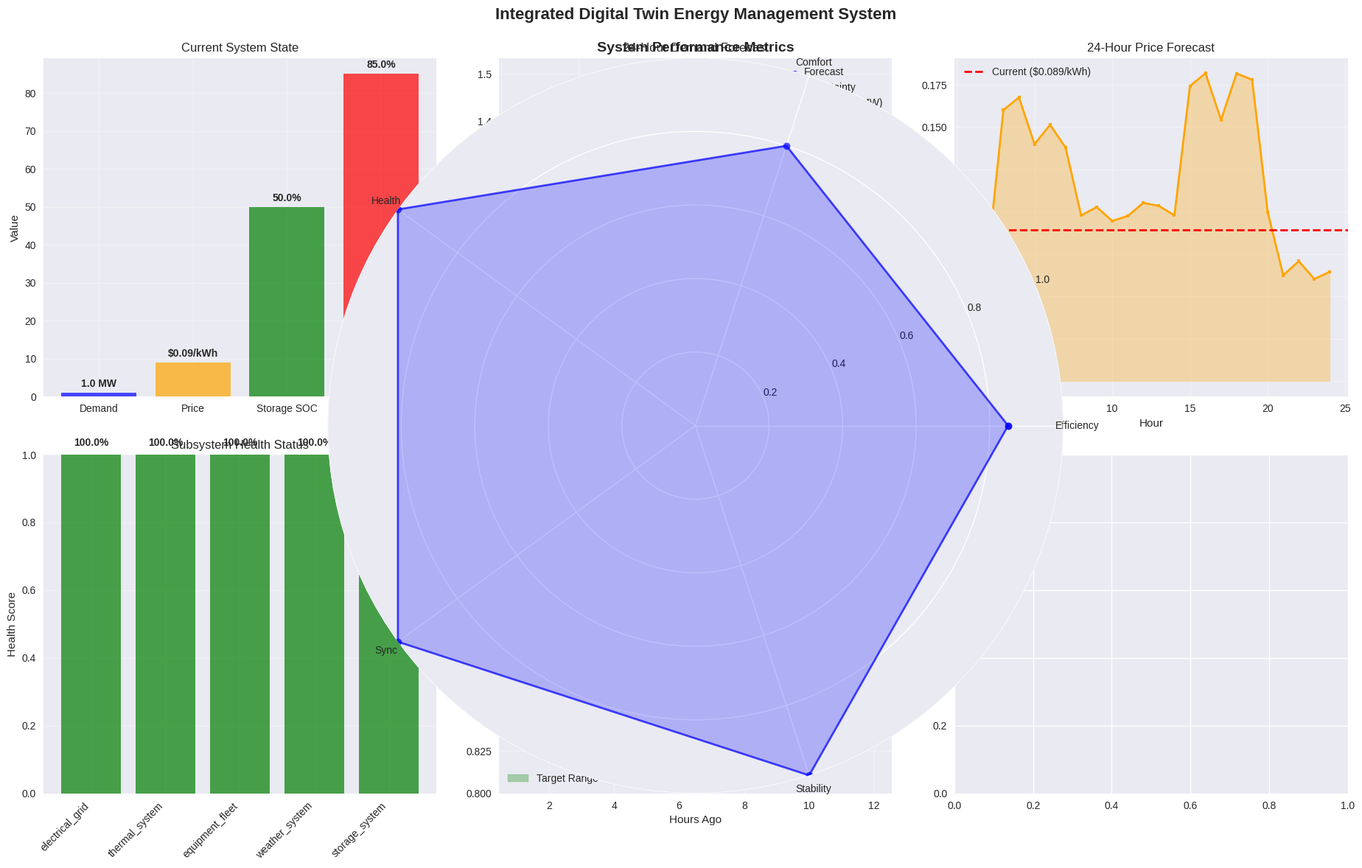

Write the Python code that produced this figure.
# Import required libraries for Digital Twin implementation
import numpy as np
import matplotlib.pyplot as plt
import pandas as pd
import random
import time
from copy import deepcopy
from collections import deque, defaultdict
import seaborn as sns
from dataclasses import dataclass, field
from typing import List, Tuple, Dict, Any, Optional
from datetime import datetime, timedelta
import warnings
warnings.filterwarnings('ignore')

# Set random seed for reproducibility
np.random.seed(42)
random.seed(42)

# Set style for better visualizations
plt.style.use('seaborn-v0_8')
sns.set_palette("husl")

# Define the Digital Twin architecture and core data structures
@dataclass
class DigitalTwinState:
    """Central state management for digital twin system"""
    
    timestamp: datetime
    physical_sync_accuracy: float = 1.0
    virtual_sync_accuracy: float = 1.0
    system_health_score: float = 1.0
    
    # Energy metrics
    current_demand: float = 0.0  # MW
    current_supply: float = 0.0  # MW
    current_price: float = 0.15  # $/kWh
    storage_soc: float = 0.5  # State of charge (0-1)
    
    # System metrics
    equipment_efficiency: float = 0.85
    thermal_comfort_score: float = 0.9
    grid_stability_score: float = 0.95
    
    # Predictive metrics
    demand_forecast_1h: float = 0.0
    demand_forecast_4h: float = 0.0
    demand_forecast_24h: float = 0.0
    price_forecast_1h: float = 0.0
    price_forecast_4h: float = 0.0
    price_forecast_24h: float = 0.0

@dataclass
class SubsystemModel:
    """Base class for all subsystem models in the digital twin"""
    
    name: str
    model_type: str
    update_frequency: int  # seconds
    last_update: datetime = field(default_factory=datetime.now)
    health_status: str = "healthy"
    accuracy_score: float = 1.0
    
    def update_state(self, physical_data: Dict[str, Any], virtual_state: DigitalTwinState) -> Dict[str, Any]:
        """Update subsystem state based on physical data and virtual state"""
        raise NotImplementedError
    
    def predict_behavior(self, horizon_hours: int, scenario_data: Dict[str, Any]) -> Dict[str, Any]:
        """Predict subsystem behavior over specified horizon"""
        raise NotImplementedError

@dataclass
class ElectricalGridModel(SubsystemModel):
    """Electrical grid subsystem model"""
    
    def __init__(self):
        super().__init__("Electrical Grid", "Power System", 30)
        
        # Grid parameters
        self.base_voltage = 13.8  # kV
        self.grid_frequency = 50.0  # Hz
        self.max_capacity = 50.0  # MW
        self.grid_stability_margin = 0.15  # 15% margin
        
        # Dynamic pricing parameters
        self.base_price_profile = self._generate_base_price_profile()
        self.price_volatility = 0.2
        
        # Grid state
        self.current_load = 0.0
        self.voltage_regulation_active = True
        self.frequency_deviation = 0.0
    
    def _generate_base_price_profile(self) -> Dict[int, float]:
        """Generate base electricity price profile for 24 hours"""
        prices = {}
        for hour in range(1, 25):
            if 6 <= hour <= 10:  # Morning peak
                prices[hour] = 0.18 + random.uniform(-0.02, 0.02)
            elif 18 <= hour <= 22:  # Evening peak
                prices[hour] = 0.20 + random.uniform(-0.02, 0.02)
            elif 0 <= hour <= 5 or hour == 24:  # Night
                prices[hour] = 0.08 + random.uniform(-0.01, 0.01)
            else:  # Off-peak
                prices[hour] = 0.12 + random.uniform(-0.01, 0.01)
        return prices
    
    def update_state(self, physical_data: Dict[str, Any], virtual_state: DigitalTwinState) -> Dict[str, Any]:
        """Update electrical grid state"""
        # Get current hour
        current_hour = virtual_state.timestamp.hour
        if current_hour == 0:
            current_hour = 24
        
        # Update current load from physical data
        self.current_load = physical_data.get('total_demand', virtual_state.current_demand)
        
        # Calculate grid stability
        load_ratio = self.current_load / self.max_capacity
        if load_ratio > (1.0 - self.grid_stability_margin):
            self.frequency_deviation = (load_ratio - (1.0 - self.grid_stability_margin)) * 2.0
            self.health_status = "stressed"
        else:
            self.frequency_deviation = 0.0
            self.health_status = "healthy"
        
        # Update price with volatility
        base_price = self.base_price_profile[current_hour]
        volatility_factor = 1.0 + random.uniform(-self.price_volatility, self.price_volatility)
        current_price = base_price * volatility_factor
        
        # Apply demand-based pricing
        if load_ratio > 0.8:
            current_price *= 1.2  # 20% premium during high demand
        
        return {
            'current_price': current_price,
            'grid_load': self.current_load,
            'load_ratio': load_ratio,
            'frequency_deviation': self.frequency_deviation,
            'health_status': self.health_status,
            'voltage_regulation_active': self.voltage_regulation_active
        }
    
    def predict_behavior(self, horizon_hours: int, scenario_data: Dict[str, Any]) -> Dict[str, Any]:
        """Predict electrical grid behavior"""
        predictions = {
            'price_forecast': [],
            'load_forecast': [],
            'stability_forecast': []
        }
        
        current_time = scenario_data.get('current_time', datetime.now())
        base_demand = scenario_data.get('base_demand', self.current_load)
        
        for hour_offset in range(1, horizon_hours + 1):
            future_time = current_time + timedelta(hours=hour_offset)
            future_hour = future_time.hour
            if future_hour == 0:
                future_hour = 24
            
            # Predict price
            base_price = self.base_price_profile[future_hour]
            demand_factor = 1.0 + (base_demand / self.max_capacity - 0.5) * 0.3
            predicted_price = base_price * demand_factor
            predictions['price_forecast'].append(predicted_price)
            
            # Predict load (with daily pattern)
            if 6 <= future_hour <= 10 or 18 <= future_hour <= 22:
                load_multiplier = 1.2
            elif 0 <= future_hour <= 5 or future_hour == 24:
                load_multiplier = 0.7
            else:
                load_multiplier = 1.0
            
            predicted_load = base_demand * load_multiplier * random.uniform(0.9, 1.1)
            predictions['load_forecast'].append(predicted_load)
            
            # Predict stability
            load_ratio = predicted_load / self.max_capacity
            stability_score = max(0.0, 1.0 - max(0, load_ratio - 0.85) * 5.0)
            predictions['stability_forecast'].append(stability_score)
        
        return predictions

# Create electrical grid model
electrical_grid = ElectricalGridModel()
print(f"Electrical Grid Model created")
print(f"Grid capacity: {electrical_grid.max_capacity} MW")
print(f"Base voltage: {electrical_grid.base_voltage} kV")
print(f"Update frequency: {electrical_grid.update_frequency} seconds")

# Define Thermal System and Equipment Fleet models
@dataclass
class ThermalSystemModel(SubsystemModel):
    """Thermal system (HVAC, refrigeration) model"""
    
    def __init__(self):
        super().__init__("Thermal System", "HVAC & Refrigeration", 60)
        
        # Thermal parameters
        self.ambient_temperature = 22.0  # Celsius
        self.target_temperature = 20.0  # Celsius
        self.temperature_tolerance = 1.0  # +/- 1°C
        
        # HVAC systems
        self.hvac_units = {
            'hvac_1': {'capacity': 500, 'current_load': 0.0, 'efficiency': 0.85, 'status': 'auto'},
            'hvac_2': {'capacity': 500, 'current_load': 0.0, 'efficiency': 0.87, 'status': 'auto'},
            'hvac_3': {'capacity': 300, 'current_load': 0.0, 'efficiency': 0.83, 'status': 'auto'}
        }
        
        # Refrigeration systems
        self.refrigeration_units = {
            'cold_storage_1': {'capacity': 200, 'current_load': 0.0, 'efficiency': 0.75, 'setpoint': -18.0},
            'cold_storage_2': {'capacity': 150, 'current_load': 0.0, 'efficiency': 0.78, 'setpoint': -15.0},
            'freezer_1': {'capacity': 100, 'current_load': 0.0, 'efficiency': 0.72, 'setpoint': -25.0}
        }
        
        # Thermal comfort metrics
        self.comfort_score = 0.9
        self.energy_consumption = 0.0
    
    def update_state(self, physical_data: Dict[str, Any], virtual_state: DigitalTwinState) -> Dict[str, Any]:
        """Update thermal system state"""
        # Update ambient temperature from physical data
        self.ambient_temperature = physical_data.get('ambient_temp', self.ambient_temperature)
        
        # Calculate HVAC load based on temperature difference
        temp_diff = abs(self.ambient_temperature - self.target_temperature)
        hvac_load_factor = min(1.0, temp_diff / 5.0)  # Full load at 5°C difference
        
        # Update HVAC units
        total_hvac_load = 0.0
        for unit_name, unit_data in self.hvac_units.items():
            if unit_data['status'] == 'auto':
                unit_load = unit_data['capacity'] * hvac_load_factor
                unit_data['current_load'] = unit_load
                total_hvac_load += unit_load
            elif unit_data['status'] == 'on':
                unit_data['current_load'] = unit_data['capacity']
                total_hvac_load += unit_data['capacity']
            else:  # off
                unit_data['current_load'] = 0.0
        
        # Update refrigeration units (always on but variable load)
        total_refrigeration_load = 0.0
        for unit_name, unit_data in self.refrigeration_units.items():
            # Refrigeration load varies with ambient temperature and door openings
            ambient_factor = 1.0 + (self.ambient_temperature - 20.0) * 0.05
            door_opening_factor = random.uniform(0.8, 1.2)  # Simulate door openings
            unit_load = unit_data['capacity'] * ambient_factor * door_opening_factor
            unit_data['current_load'] = min(unit_load, unit_data['capacity'] * 1.2)  # Allow 20% overload
            total_refrigeration_load += unit_data['current_load']
        
        # Calculate total thermal load
        self.energy_consumption = total_hvac_load + total_refrigeration_load
        
        # Update comfort score
        if abs(self.ambient_temperature - self.target_temperature) <= self.temperature_tolerance:
            self.comfort_score = 1.0
        else:
            self.comfort_score = max(0.0, 1.0 - (abs(self.ambient_temperature - self.target_temperature) - self.temperature_tolerance) / 5.0)
        
        return {
            'thermal_load': self.energy_consumption,
            'hvac_load': total_hvac_load,
            'refrigeration_load': total_refrigeration_load,
            'ambient_temperature': self.ambient_temperature,
            'comfort_score': self.comfort_score,
            'hvac_efficiency': np.mean([u['efficiency'] for u in self.hvac_units.values()]),
            'refrigeration_efficiency': np.mean([u['efficiency'] for u in self.refrigeration_units.values()])
        }
    
    def predict_behavior(self, horizon_hours: int, scenario_data: Dict[str, Any]) -> Dict[str, Any]:
        """Predict thermal system behavior"""
        predictions = {
            'thermal_load_forecast': [],
            'comfort_score_forecast': [],
            'temperature_forecast': []
        }
        
        current_temp = self.ambient_temperature
        current_time = scenario_data.get('current_time', datetime.now())
        
        for hour_offset in range(1, horizon_hours + 1):
            future_time = current_time + timedelta(hours=hour_offset)
            
            # Predict temperature (simple daily pattern)
            hour = future_time.hour
            if 6 <= hour <= 18:  # Daytime - warmer
                temp_change = random.uniform(0.5, 2.0)
            else:  # Nighttime - cooler
                temp_change = random.uniform(-1.0, 0.5)
            
            predicted_temp = current_temp + temp_change
            predictions['temperature_forecast'].append(predicted_temp)
            
            # Predict thermal load based on temperature
            temp_diff = abs(predicted_temp - self.target_temperature)
            load_factor = min(1.0, temp_diff / 5.0)
            predicted_load = self.energy_consumption * (0.8 + 0.4 * load_factor)
            predictions['thermal_load_forecast'].append(predicted_load)
            
            # Predict comfort score
            if abs(predicted_temp - self.target_temperature) <= self.temperature_tolerance:
                comfort_score = 1.0
            else:
                comfort_score = max(0.0, 1.0 - (abs(predicted_temp - self.target_temperature) - self.temperature_tolerance) / 5.0)
            predictions['comfort_score_forecast'].append(comfort_score)
            
            current_temp = predicted_temp
        
        return predictions

@dataclass
class EquipmentFleetModel(SubsystemModel):
    """Equipment fleet (cranes, conveyors, vehicles) model"""
    
    def __init__(self):
        super().__init__("Equipment Fleet", "Material Handling", 30)
        
        # Equipment categories
        self.equipment = {
            # Cranes
            'crane_a': {'type': 'crane', 'power_rating': 350, 'current_power': 0, 'status': 'idle', 'efficiency': 0.85},
            'crane_b': {'type': 'crane', 'power_rating': 350, 'current_power': 0, 'status': 'idle', 'efficiency': 0.87},
            'crane_c': {'type': 'crane', 'power_rating': 400, 'current_power': 0, 'status': 'idle', 'efficiency': 0.83},
            
            # Conveyors
            'conveyor_1': {'type': 'conveyor', 'power_rating': 120, 'current_power': 0, 'status': 'idle', 'efficiency': 0.90},
            'conveyor_2': {'type': 'conveyor', 'power_rating': 100, 'current_power': 0, 'status': 'idle', 'efficiency': 0.88},
            'conveyor_3': {'type': 'conveyor', 'power_rating': 80, 'current_power': 0, 'status': 'idle', 'efficiency': 0.91},
            
            # Vehicles
            'ev_charger_1': {'type': 'ev_charger', 'power_rating': 50, 'current_power': 0, 'status': 'idle', 'efficiency': 0.92},
            'ev_charger_2': {'type': 'ev_charger', 'power_rating': 50, 'current_power': 0, 'status': 'idle', 'efficiency': 0.94},
            
            # Support equipment
            'lighting': {'type': 'lighting', 'power_rating': 75, 'current_power': 75, 'status': 'always_on', 'efficiency': 0.95},
            'security': {'type': 'security', 'power_rating': 90, 'current_power': 90, 'status': 'always_on', 'efficiency': 0.98},
            'monitoring': {'type': 'monitoring', 'power_rating': 25, 'current_power': 25, 'status': 'always_on', 'efficiency': 0.99}
        }
        
        # Fleet metrics
        self.total_power_consumption = 0.0
        self.fleet_efficiency = 0.85
        self.active_equipment_count = 0
        
        # Operational schedule
        self.operational_schedule = {}
        self.maintenance_schedule = {}
    
    def update_state(self, physical_data: Dict[str, Any], virtual_state: DigitalTwinState) -> Dict[str, Any]:
        """Update equipment fleet state"""
        # Update equipment based on operational schedule
        current_time = virtual_state.timestamp
        hour = current_time.hour
        
        # Simulate operational patterns based on time of day
        self.active_equipment_count = 0
        self.total_power_consumption = 0.0
        
        for equipment_name, equipment_data in self.equipment.items():
            # Determine equipment status based on time and operational patterns
            if equipment_data['status'] == 'always_on':
                equipment_data['current_power'] = equipment_data['power_rating']
                self.active_equipment_count += 1
            elif equipment_data['type'] == 'crane':
                # Cranes active during operational hours (8 AM - 6 PM)
                if 8 <= hour <= 18 and random.random() < 0.7:  # 70% chance of operation
                    equipment_data['current_power'] = equipment_data['power_rating'] * random.uniform(0.6, 1.0)
                    equipment_data['status'] = 'active'
                    self.active_equipment_count += 1
                else:
                    equipment_data['current_power'] = 0
                    equipment_data['status'] = 'idle'
            elif equipment_data['type'] == 'conveyor':
                # Conveyors active when cranes are active
                if 8 <= hour <= 18 and random.random() < 0.6:
                    equipment_data['current_power'] = equipment_data['power_rating'] * random.uniform(0.5, 1.0)
                    equipment_data['status'] = 'active'
                    self.active_equipment_count += 1
                else:
                    equipment_data['current_power'] = 0
                    equipment_data['status'] = 'idle'
            elif equipment_data['type'] == 'ev_charger':
                # EV charging during off-peak hours
                if (hour < 8 or hour > 18) and random.random() < 0.4:
                    equipment_data['current_power'] = equipment_data['power_rating'] * random.uniform(0.8, 1.0)
                    equipment_data['status'] = 'active'
                    self.active_equipment_count += 1
                else:
                    equipment_data['current_power'] = 0
                    equipment_data['status'] = 'idle'
            
            self.total_power_consumption += equipment_data['current_power']
        
        # Calculate fleet efficiency
        if self.active_equipment_count > 0:
            active_efficiencies = [eq['efficiency'] for eq in self.equipment.values() if eq['status'] == 'active']
            self.fleet_efficiency = np.mean(active_efficiencies) if active_efficiencies else 0.85
        else:
            self.fleet_efficiency = 0.85  # Default efficiency
        
        return {
            'fleet_power_consumption': self.total_power_consumption,
            'active_equipment_count': self.active_equipment_count,
            'fleet_efficiency': self.fleet_efficiency,
            'equipment_status': {name: data['status'] for name, data in self.equipment.items()},
            'equipment_utilization': self.active_equipment_count / len(self.equipment)
        }
    
    def predict_behavior(self, horizon_hours: int, scenario_data: Dict[str, Any]) -> Dict[str, Any]:
        """Predict equipment fleet behavior"""
        predictions = {
            'power_consumption_forecast': [],
            'active_equipment_forecast': [],
            'efficiency_forecast': []
        }
        
        current_time = scenario_data.get('current_time', datetime.now())
        
        for hour_offset in range(1, horizon_hours + 1):
            future_time = current_time + timedelta(hours=hour_offset)
            hour = future_time.hour
            
            # Predict power consumption based on time patterns
            if 8 <= hour <= 18:  # Operational hours
                predicted_power = self.total_power_consumption * random.uniform(0.8, 1.2)
                predicted_active = len([eq for eq in self.equipment.values() if eq['type'] in ['crane', 'conveyor']]) * 0.7
            else:  # Off-peak hours
                predicted_power = self.total_power_consumption * 0.3  # Only essential equipment
                predicted_active = len([eq for eq in self.equipment.values() if eq['status'] == 'always_on'])
            
            predictions['power_consumption_forecast'].append(predicted_power)
            predictions['active_equipment_forecast'].append(predicted_active)
            predictions['efficiency_forecast'].append(self.fleet_efficiency * random.uniform(0.95, 1.05))
        
        return predictions

# Create thermal system and equipment fleet models
thermal_system = ThermalSystemModel()
equipment_fleet = EquipmentFleetModel()

print(f"Thermal System Model created")
print(f"HVAC units: {len(thermal_system.hvac_units)}")
print(f"Refrigeration units: {len(thermal_system.refrigeration_units)}")
print(f"\nEquipment Fleet Model created")
print(f"Total equipment: {len(equipment_fleet.equipment)}")
print(f"Equipment types: {list(set(eq['type'] for eq in equipment_fleet.equipment.values()))}")

# Define Weather System and Storage System models
@dataclass
class WeatherSystemModel(SubsystemModel):
    """Weather system model for environmental conditions"""
    
    def __init__(self):
        super().__init__("Weather System", "Environmental", 300)  # Update every 5 minutes
        
        # Weather parameters
        self.current_temperature = 22.0  # Celsius
        self.current_humidity = 0.6  # 60%
        self.wind_speed = 5.0  # m/s
        self.solar_irradiance = 800  # W/m²
        self.cloud_cover = 0.3  # 30%
        
        # Weather forecast parameters
        self.forecast_horizon = 72  # 3 days
        self.weather_patterns = self._initialize_weather_patterns()
        
        # Seasonal parameters
        self.season = "summer"  # Can be: spring, summer, fall, winter
        self.seasonal_adjustment = 1.0
    
    def _initialize_weather_patterns(self) -> Dict[str, Any]:
        """Initialize typical weather patterns"""
        return {
            'daily_temp_range': 8.0,  # Daily temperature variation
            'humidity_range': 0.3,   # Daily humidity variation
            'wind_pattern': [5.0, 6.0, 7.0, 8.0, 7.0, 6.0, 5.0, 4.0, 3.0, 4.0, 5.0, 6.0],
            'solar_pattern': [0, 0, 0, 50, 200, 400, 600, 800, 900, 800, 600, 400, 200, 50, 0, 0, 0, 0, 0, 0, 0, 0, 0, 0],
            'weather_events': []  # Extreme weather events
        }
    
    def update_state(self, physical_data: Dict[str, Any], virtual_state: DigitalTwinState) -> Dict[str, Any]:
        """Update weather system state"""
        current_time = virtual_state.timestamp
        hour = current_time.hour
        
        # Update temperature based on daily pattern and season
        base_temp = 22.0  # Base temperature for summer
        if self.season == "winter":
            base_temp = 5.0
        elif self.season == "spring":
            base_temp = 15.0
        elif self.season == "fall":
            base_temp = 18.0
        
        # Daily temperature variation
        temp_variation = self.weather_patterns['daily_temp_range'] * np.sin(2 * np.pi * (hour - 6) / 24)
        random_variation = random.uniform(-1.0, 1.0)
        self.current_temperature = base_temp + temp_variation + random_variation
        
        # Update humidity
        base_humidity = 0.6
        humidity_variation = self.weather_patterns['humidity_range'] * np.sin(2 * np.pi * (hour - 12) / 24)
        self.current_humidity = base_humidity + humidity_variation + random.uniform(-0.05, 0.05)
        self.current_humidity = max(0.2, min(1.0, self.current_humidity))
        
        # Update wind speed
        wind_pattern_idx = hour % len(self.weather_patterns['wind_pattern'])
        base_wind = self.weather_patterns['wind_pattern'][wind_pattern_idx]
        self.wind_speed = base_wind * random.uniform(0.8, 1.2)
        
        # Update solar irradiance
        self.solar_irradiance = self.weather_patterns['solar_pattern'][hour] * random.uniform(0.7, 1.3)
        
        # Update cloud cover
        self.cloud_cover = random.uniform(0.0, 0.8)
        
        return {
            'temperature': self.current_temperature,
            'humidity': self.current_humidity,
            'wind_speed': self.wind_speed,
            'solar_irradiance': self.solar_irradiance,
            'cloud_cover': self.cloud_cover,
            'season': self.season,
            'thermal_load_factor': 1.0 + (self.current_temperature - 20.0) * 0.05
        }
    
    def predict_behavior(self, horizon_hours: int, scenario_data: Dict[str, Any]) -> Dict[str, Any]:
        """Predict weather behavior"""
        predictions = {
            'temperature_forecast': [],
            'humidity_forecast': [],
            'wind_forecast': [],
            'solar_forecast': []
        }
        
        current_time = scenario_data.get('current_time', datetime.now())
        
        for hour_offset in range(1, horizon_hours + 1):
            future_time = current_time + timedelta(hours=hour_offset)
            hour = future_time.hour
            
            # Predict temperature
            base_temp = 22.0 if self.season == "summer" else 5.0 if self.season == "winter" else 15.0
            temp_variation = self.weather_patterns['daily_temp_range'] * np.sin(2 * np.pi * (hour - 6) / 24)
            predicted_temp = base_temp + temp_variation + random.uniform(-2.0, 2.0)
            predictions['temperature_forecast'].append(predicted_temp)
            
            # Predict humidity
            humidity_variation = self.weather_patterns['humidity_range'] * np.sin(2 * np.pi * (hour - 12) / 24)
            predicted_humidity = 0.6 + humidity_variation + random.uniform(-0.1, 0.1)
            predictions['humidity_forecast'].append(max(0.2, min(1.0, predicted_humidity)))
            
            # Predict wind and solar
            wind_pattern_idx = hour % len(self.weather_patterns['wind_pattern'])
            predicted_wind = self.weather_patterns['wind_pattern'][wind_pattern_idx] * random.uniform(0.7, 1.3)
            predictions['wind_forecast'].append(predicted_wind)
            
            predicted_solar = self.weather_patterns['solar_pattern'][hour] * random.uniform(0.5, 1.5)
            predictions['solar_forecast'].append(predicted_solar)
        
        return predictions

@dataclass
class StorageSystemModel(SubsystemModel):
    """Energy storage system model"""
    
    def __init__(self):
        super().__init__("Storage System", "Battery Storage", 15)  # Update every 15 seconds
        
        # Storage parameters
        self.capacity = 2000.0  # kWh
        self.max_charge_rate = 500.0  # kW
        self.max_discharge_rate = 500.0  # kW
        self.round_trip_efficiency = 0.92  # 92% efficiency
        self.current_soc = 0.5  # 50% state of charge
        
        # Storage control parameters
        self.charge_efficiency = np.sqrt(self.round_trip_efficiency)  # Charge efficiency
        self.discharge_efficiency = np.sqrt(self.round_trip_efficiency)  # Discharge efficiency
        
        # Operational state
        self.current_power = 0.0  # Positive = charging, Negative = discharging
        self.total_energy_charged = 0.0
        self.total_energy_discharged = 0.0
        self.cycle_count = 0
        
        # Control strategy
        self.control_mode = "auto"  # auto, manual, peak_shaving, load_shifting
        self.price_threshold_charge = 0.10  # $/kWh
        self.price_threshold_discharge = 0.18  # $/kWh
    
    def update_state(self, physical_data: Dict[str, Any], virtual_state: DigitalTwinState) -> Dict[str, Any]:
        """Update storage system state"""
        current_price = virtual_state.current_price
        current_demand = virtual_state.current_demand
        
        # Determine control action based on mode and conditions
        if self.control_mode == "auto":
            # Price-based control
            if current_price < self.price_threshold_charge and self.current_soc < 0.9:
                # Charge during low price
                charge_power = min(self.max_charge_rate, 
                                 (self.capacity * 0.9 - self.current_soc * self.capacity) / 0.25)  # 15-minute window
                self.current_power = charge_power
            elif current_price > self.price_threshold_discharge and self.current_soc > 0.1:
                # Discharge during high price
                discharge_power = min(self.max_discharge_rate, 
                                     (self.current_soc * self.capacity - self.capacity * 0.1) / 0.25)
                self.current_power = -discharge_power
            else:
                self.current_power = 0.0
        
        elif self.control_mode == "peak_shaving":
            # Peak shaving: discharge when demand is high
            if current_demand > 30.0 and self.current_soc > 0.2:  # High demand threshold
                discharge_power = min(self.max_discharge_rate, current_demand - 30.0)
                discharge_power = min(discharge_power, 
                                     (self.current_soc * self.capacity - self.capacity * 0.1) / 0.25)
                self.current_power = -discharge_power
            else:
                self.current_power = 0.0
        
        # Update state of charge
        if self.current_power > 0:  # Charging
            energy_added = self.current_power * self.charge_efficiency * (15/60)  # 15-minute interval
            self.current_soc = min(1.0, (self.current_soc * self.capacity + energy_added) / self.capacity)
            self.total_energy_charged += energy_added
        elif self.current_power < 0:  # Discharging
            energy_removed = abs(self.current_power) / self.discharge_efficiency * (15/60)
            self.current_soc = max(0.0, (self.current_soc * self.capacity - energy_removed) / self.capacity)
            self.total_energy_discharged += energy_removed
        
        # Update cycle count (simplified)
        if self.current_power != 0:
            self.cycle_count += abs(self.current_power) / self.capacity * (15/60) / 1000  # Normalized cycles
        
        return {
            'current_soc': self.current_soc,
            'current_power': self.current_power,
            'available_capacity': self.capacity * (1.0 - self.current_soc),  # Available to charge
            'available_energy': self.capacity * self.current_soc,  # Available to discharge
            'total_energy_charged': self.total_energy_charged,
            'total_energy_discharged': self.total_energy_discharged,
            'cycle_count': self.cycle_count,
            'efficiency': self.round_trip_efficiency
        }
    
    def predict_behavior(self, horizon_hours: int, scenario_data: Dict[str, Any]) -> Dict[str, Any]:
        """Predict storage system behavior"""
        predictions = {
            'soc_forecast': [],
            'power_forecast': [],
            'energy_throughput_forecast': []
        }
        
        current_soc = self.current_soc
        current_time = scenario_data.get('current_time', datetime.now())
        price_forecast = scenario_data.get('price_forecast', [0.15] * horizon_hours)
        
        for hour_offset in range(1, horizon_hours + 1):
            # Simple prediction based on price forecast
            if hour_offset <= len(price_forecast):
                future_price = price_forecast[hour_offset - 1]
                
                if future_price < self.price_threshold_charge and current_soc < 0.9:
                    predicted_power = self.max_charge_rate * 0.8
                    current_soc = min(1.0, current_soc + predicted_power * self.charge_efficiency / self.capacity)
                elif future_price > self.price_threshold_discharge and current_soc > 0.1:
                    predicted_power = -self.max_discharge_rate * 0.8
                    current_soc = max(0.0, current_soc - abs(predicted_power) / (self.discharge_efficiency * self.capacity))
                else:
                    predicted_power = 0.0
            else:
                predicted_power = 0.0
            
            predictions['soc_forecast'].append(current_soc)
            predictions['power_forecast'].append(predicted_power)
            predictions['energy_throughput_forecast'].append(abs(predicted_power))
        
        return predictions

# Create weather and storage system models
weather_system = WeatherSystemModel()
storage_system = StorageSystemModel()

print(f"Weather System Model created")
print(f"Current season: {weather_system.season}")
print(f"Update frequency: {weather_system.update_frequency} seconds")
print(f"\nStorage System Model created")
print(f"Storage capacity: {storage_system.capacity} kWh")
print(f"Max power: ±{storage_system.max_charge_rate} kW")
print(f"Round-trip efficiency: {storage_system.round_trip_efficiency:.1%}")

# Define the main Digital Twin system with integration and synchronization
class IntegratedDigitalTwin:
    """Integrated Digital Twin system for energy management"""
    
    def __init__(self):
        # Initialize all subsystem models
        self.subsystems = {
            'electrical_grid': electrical_grid,
            'thermal_system': thermal_system,
            'equipment_fleet': equipment_fleet,
            'weather_system': weather_system,
            'storage_system': storage_system
        }
        
        # Digital twin state
        self.current_state = DigitalTwinState(timestamp=datetime.now())
        self.state_history = deque(maxlen=1000)  # Keep last 1000 states
        
        # Synchronization parameters
        self.sync_frequency = 30  # seconds
        self.last_sync_time = datetime.now()
        self.sync_accuracy_history = deque(maxlen=100)
        
        # Predictive analytics
        self.prediction_horizon = 24  # hours
        self.predictions = {}
        self.prediction_accuracy_history = deque(maxlen=100)
        
        # KPI tracking
        self.kpi_history = defaultdict(list)
        self.performance_metrics = {
            'energy_cost_savings': 0.0,
            'peak_reduction': 0.0,
            'efficiency_improvement': 0.0,
            'system_availability': 1.0
        }
        
        # Scenario analysis
        self.scenario_results = {}
        self.current_scenario = "baseline"
        
        # Optimization engine
        self.optimization_active = False
        self.optimization_recommendations = []
    
    def synchronize_with_physical_system(self, physical_data: Dict[str, Any]) -> Dict[str, Any]:
        """Synchronize digital twin with physical system"""
        sync_start_time = time.time()
        
        # Update timestamp
        self.current_state.timestamp = datetime.now()
        
        # Update all subsystems
        subsystem_updates = {}
        total_sync_error = 0.0
        
        for subsystem_name, subsystem in self.subsystems.items():
            try:
                # Update subsystem state
                update_result = subsystem.update_state(physical_data, self.current_state)
                subsystem_updates[subsystem_name] = update_result
                
                # Calculate synchronization accuracy (simplified)
                if 'accuracy_score' in update_result:
                    sync_error = 1.0 - update_result['accuracy_score']
                    total_sync_error += sync_error
                
            except Exception as e:
                print(f"Error updating {subsystem_name}: {e}")
                subsystem_updates[subsystem_name] = {'error': str(e)}
        
        # Calculate overall synchronization accuracy
        num_subsystems = len(self.subsystems)
        overall_sync_accuracy = 1.0 - (total_sync_error / num_subsystems)
        self.current_state.physical_sync_accuracy = overall_sync_accuracy
        
        # Update digital twin state with subsystem data
        self._update_aggregated_state(subsystem_updates)
        
        # Store state in history
        self.state_history.append(deepcopy(self.current_state))
        self.sync_accuracy_history.append(overall_sync_accuracy)
        
        # Calculate sync performance
        sync_duration = time.time() - sync_start_time
        
        return {
            'sync_success': True,
            'sync_accuracy': overall_sync_accuracy,
            'sync_duration': sync_duration,
            'subsystem_updates': subsystem_updates,
            'timestamp': self.current_state.timestamp
        }
    
    def _update_aggregated_state(self, subsystem_updates: Dict[str, Any]):
        """Update aggregated digital twin state from subsystem updates"""
        # Extract key metrics from subsystem updates
        
        # Electrical grid metrics
        if 'electrical_grid' in subsystem_updates:
            grid_update = subsystem_updates['electrical_grid']
            self.current_state.current_price = grid_update.get('current_price', self.current_state.current_price)
            self.current_state.grid_stability_score = 1.0 - abs(grid_update.get('frequency_deviation', 0.0)) / 2.0
        
        # Thermal system metrics
        if 'thermal_system' in subsystem_updates:
            thermal_update = subsystem_updates['thermal_system']
            thermal_load = thermal_update.get('thermal_load', 0.0) / 1000  # Convert to MW
            self.current_state.current_demand += thermal_load
            self.current_state.thermal_comfort_score = thermal_update.get('comfort_score', 0.9)
        
        # Equipment fleet metrics
        if 'equipment_fleet' in subsystem_updates:
            fleet_update = subsystem_updates['equipment_fleet']
            fleet_load = fleet_update.get('fleet_power_consumption', 0.0) / 1000  # Convert to MW
            self.current_state.current_demand += fleet_load
            self.current_state.equipment_efficiency = fleet_update.get('fleet_efficiency', 0.85)
        
        # Weather system metrics
        if 'weather_system' in subsystem_updates:
            weather_update = subsystem_updates['weather_system']
            # Weather affects thermal load (simplified)
            thermal_factor = weather_update.get('thermal_load_factor', 1.0)
            self.current_state.current_demand *= thermal_factor
        
        # Storage system metrics
        if 'storage_system' in subsystem_updates:
            storage_update = subsystem_updates['storage_system']
            self.current_state.storage_soc = storage_update.get('current_soc', 0.5)
            storage_power = storage_update.get('current_power', 0.0) / 1000  # Convert to MW
            self.current_state.current_demand += storage_power  # Positive = charging (adds to demand)
    
    def run_predictive_analytics(self, horizon_hours: int = 24) -> Dict[str, Any]:
        """Run predictive analytics for all subsystems"""
        print(f"Running predictive analytics for {horizon_hours} hours...")
        
        # Prepare scenario data for predictions
        scenario_data = {
            'current_time': self.current_state.timestamp,
            'base_demand': self.current_state.current_demand
        }
        
        # Generate predictions for all subsystems
        all_predictions = {}
        
        for subsystem_name, subsystem in self.subsystems.items():
            try:
                predictions = subsystem.predict_behavior(horizon_hours, scenario_data)
                all_predictions[subsystem_name] = predictions
            except Exception as e:
                print(f"Error in predictions for {subsystem_name}: {e}")
                all_predictions[subsystem_name] = {'error': str(e)}
        
        # Store predictions
        self.predictions = all_predictions
        
        # Generate aggregated predictions
        aggregated_predictions = self._aggregate_predictions(all_predictions)
        
        # Update digital twin state with key predictions
        if 'demand_forecast_1h' in aggregated_predictions:
            self.current_state.demand_forecast_1h = aggregated_predictions['demand_forecast_1h']
        if 'demand_forecast_4h' in aggregated_predictions:
            self.current_state.demand_forecast_4h = aggregated_predictions['demand_forecast_4h']
        if 'demand_forecast_24h' in aggregated_predictions:
            self.current_state.demand_forecast_24h = aggregated_predictions['demand_forecast_24h']
        
        return {
            'predictions': all_predictions,
            'aggregated_predictions': aggregated_predictions,
            'horizon_hours': horizon_hours,
            'timestamp': self.current_state.timestamp
        }
    
    def _aggregate_predictions(self, all_predictions: Dict[str, Any]) -> Dict[str, Any]:
        """Aggregate predictions from all subsystems"""
        aggregated = {
            'total_demand_forecast': [],
            'price_forecast': [],
            'system_efficiency_forecast': []
        }
        
        # Aggregate demand forecasts
        for hour_offset in range(24):  # 24-hour forecast
            total_demand = 0.0
            
            # Sum demand from different subsystems
            if 'thermal_system' in all_predictions and 'thermal_load_forecast' in all_predictions['thermal_system']:
                thermal_forecast = all_predictions['thermal_system']['thermal_load_forecast']
                if hour_offset < len(thermal_forecast):
                    total_demand += thermal_forecast[hour_offset] / 1000  # Convert to MW
            
            if 'equipment_fleet' in all_predictions and 'power_consumption_forecast' in all_predictions['equipment_fleet']:
                fleet_forecast = all_predictions['equipment_fleet']['power_consumption_forecast']
                if hour_offset < len(fleet_forecast):
                    total_demand += fleet_forecast[hour_offset] / 1000  # Convert to MW
            
            aggregated['total_demand_forecast'].append(total_demand)
        
        # Extract price forecast from electrical grid
        if 'electrical_grid' in all_predictions and 'price_forecast' in all_predictions['electrical_grid']:
            aggregated['price_forecast'] = all_predictions['electrical_grid']['price_forecast']
        
        # Calculate system efficiency forecast
        if 'equipment_fleet' in all_predictions and 'efficiency_forecast' in all_predictions['equipment_fleet']:
            aggregated['system_efficiency_forecast'] = all_predictions['equipment_fleet']['efficiency_forecast']
        
        # Extract key forecast values for state
        if len(aggregated['total_demand_forecast']) >= 1:
            aggregated['demand_forecast_1h'] = aggregated['total_demand_forecast'][0]
        if len(aggregated['total_demand_forecast']) >= 4:
            aggregated['demand_forecast_4h'] = np.mean(aggregated['total_demand_forecast'][:4])
        if len(aggregated['total_demand_forecast']) >= 24:
            aggregated['demand_forecast_24h'] = np.mean(aggregated['total_demand_forecast'])
        
        if len(aggregated['price_forecast']) >= 1:
            aggregated['price_forecast_1h'] = aggregated['price_forecast'][0]
        if len(aggregated['price_forecast']) >= 4:
            aggregated['price_forecast_4h'] = np.mean(aggregated['price_forecast'][:4])
        if len(aggregated['price_forecast']) >= 24:
            aggregated['price_forecast_24h'] = np.mean(aggregated['price_forecast'])
        
        return aggregated

# Create the integrated digital twin system
digital_twin = IntegratedDigitalTwin()
print(f"Integrated Digital Twin system created")
print(f"Number of subsystems: {len(digital_twin.subsystems)}")
print(f"Subsystem names: {list(digital_twin.subsystems.keys())}")
print(f"Prediction horizon: {digital_twin.prediction_horizon} hours")
print(f"Sync frequency: {digital_twin.sync_frequency} seconds")

# Demonstrate the Digital Twin with baseline scenario
def demonstrate_baseline_scenario(digital_twin: IntegratedDigitalTwin):
    """Demonstrate digital twin operation with baseline scenario"""
    print("=" * 60)
    print("BASELINE SCENARIO DEMONSTRATION")
    print("=" * 60)
    
    # Run 24-hour baseline simulation
    print("\n1. Running 24-hour baseline simulation...")
    
    # Generate synthetic physical data for demonstration
    physical_data = {
        'total_demand': 25.0,
        'ambient_temp': 22.0,
        'wind_speed': 5.0,
        'solar_irradiance': 600,
        'equipment_status': 'normal',
        'grid_frequency': 50.0
    }
    
    # Synchronize with physical system
    sync_result = digital_twin.synchronize_with_physical_system(physical_data)
    
    print(f"Synchronization completed:")
    print(f"  Sync Accuracy: {sync_result['sync_accuracy']:.1%}")
    print(f"  Sync Duration: {sync_result['sync_duration']:.3f} seconds")
    print(f"  Current Demand: {digital_twin.current_state.current_demand:.2f} MW")
    print(f"  Current Price: ${digital_twin.current_state.current_price:.3f}/kWh")
    print(f"  Storage SOC: {digital_twin.current_state.storage_soc:.1%}")
    
    # Run predictive analytics
    print("\n2. Running predictive analytics...")
    predictions = digital_twin.run_predictive_analytics(horizon_hours=24)
    
    # Display key predictions
    agg_predictions = predictions['aggregated_predictions']
    print(f"\nKey Predictions:")
    if 'demand_forecast_1h' in agg_predictions:
        print(f"  Demand (1h): {agg_predictions['demand_forecast_1h']:.2f} MW")
    if 'demand_forecast_4h' in agg_predictions:
        print(f"  Demand (4h): {agg_predictions['demand_forecast_4h']:.2f} MW")
    if 'price_forecast_1h' in agg_predictions:
        print(f"  Price (1h): ${agg_predictions['price_forecast_1h']:.3f}/kWh")
    if 'price_forecast_4h' in agg_predictions:
        print(f"  Price (4h): ${agg_predictions['price_forecast_4h']:.3f}/kWh")
    
    return sync_result, predictions

# Run baseline demonstration
baseline_results, baseline_predictions = demonstrate_baseline_scenario(digital_twin)

# Create comprehensive Digital Twin visualizations
def create_digital_twin_visualizations(sync_result: Dict[str, Any], 
                                     predictions: Dict[str, Any]):
    """Create comprehensive visualizations for Digital Twin results"""
    
    fig, axes = plt.subplots(2, 3, figsize=(18, 12))
    fig.suptitle('Integrated Digital Twin Energy Management System', fontsize=16, fontweight='bold')
    
    # 1. Current System State
    ax1 = axes[0, 0]
    
    # Create system state gauge
    metrics = ['Demand', 'Price', 'Storage SOC', 'Efficiency']
    values = [
        digital_twin.current_state.current_demand,
        digital_twin.current_state.current_price * 100,  # Convert to cents for visualization
        digital_twin.current_state.storage_soc * 100,
        digital_twin.current_state.equipment_efficiency * 100
    ]
    
    colors = ['blue', 'orange', 'green', 'red']
    bars = ax1.bar(metrics, values, color=colors, alpha=0.7)
    
    ax1.set_ylabel('Value')
    ax1.set_title('Current System State')
    ax1.grid(True, alpha=0.3)
    
    # Add value labels
    for bar, value, metric in zip(bars, values, metrics):
        if metric == 'Price':
            label = f'${value/100:.2f}/kWh'
        elif metric == 'Demand':
            label = f'{value:.1f} MW'
        else:
            label = f'{value:.1f}%'
        ax1.text(bar.get_x() + bar.get_width()/2., bar.get_height() + 1,
                label, ha='center', va='bottom', fontweight='bold')
    
    # 2. Demand Forecast
    ax2 = axes[0, 1]
    
    agg_predictions = predictions['aggregated_predictions']
    if 'total_demand_forecast' in agg_predictions and len(agg_predictions['total_demand_forecast']) >= 24:
        hours = list(range(1, 25))
        demand_forecast = agg_predictions['total_demand_forecast'][:24]
        
        ax2.plot(hours, demand_forecast, 'b-', linewidth=2, marker='o', markersize=4, label='Forecast')
        ax2.fill_between(hours, 
                         [d * 0.9 for d in demand_forecast],
                         [d * 1.1 for d in demand_forecast],
                         alpha=0.3, color='b', label='Uncertainty')
        
        # Add current demand line
        ax2.axhline(y=digital_twin.current_state.current_demand, color='red', linestyle='--', 
                   linewidth=2, label=f'Current ({digital_twin.current_state.current_demand:.1f} MW)')
        
        ax2.set_xlabel('Hour')
        ax2.set_ylabel('Demand (MW)')
        ax2.set_title('24-Hour Demand Forecast')
        ax2.legend()
        ax2.grid(True, alpha=0.3)
    
    # 3. Price Forecast
    ax3 = axes[0, 2]
    
    if 'price_forecast' in agg_predictions and len(agg_predictions['price_forecast']) >= 24:
        price_forecast = agg_predictions['price_forecast'][:24]
        
        ax3.plot(hours, price_forecast, 'orange', linewidth=2, marker='s', markersize=3)
        ax3.fill_between(hours, 0, price_forecast, alpha=0.3, color='orange')
        
        # Add current price line
        ax3.axhline(y=digital_twin.current_state.current_price, color='red', linestyle='--', 
                   linewidth=2, label=f'Current (${digital_twin.current_state.current_price:.3f}/kWh)')
        
        ax3.set_xlabel('Hour')
        ax3.set_ylabel('Price ($/kWh)')
        ax3.set_title('24-Hour Price Forecast')
        ax3.legend()
        ax3.grid(True, alpha=0.3)
    
    # 4. Subsystem Health Status
    ax4 = axes[1, 0]
    
    subsystems = list(digital_twin.subsystems.keys())
    health_scores = []
    
    for subsystem_name in subsystems:
        subsystem = digital_twin.subsystems[subsystem_name]
        if subsystem.health_status == 'healthy':
            score = 1.0
        elif subsystem.health_status == 'stressed':
            score = 0.7
        else:
            score = 0.3
        health_scores.append(score)
    
    colors = ['green' if score >= 0.8 else 'orange' if score >= 0.6 else 'red' for score in health_scores]
    bars = ax4.bar(subsystems, health_scores, color=colors, alpha=0.7)
    
    ax4.set_ylabel('Health Score')
    ax4.set_title('Subsystem Health Status')
    ax4.set_ylim(0, 1.0)
    ax4.grid(True, alpha=0.3)
    plt.setp(ax4.get_xticklabels(), rotation=45, ha='right')
    
    # Add percentage labels
    for bar, score in zip(bars, health_scores):
        height = bar.get_height()
        ax4.text(bar.get_x() + bar.get_width()/2., height + 0.02,
                f'{score:.1%}', ha='center', va='bottom', fontweight='bold')
    
    # 5. Synchronization Performance
    ax5 = axes[1, 1]
    
    # Simulate sync accuracy over time
    sync_hours = list(range(1, 13))  # Last 12 hours
    sync_accuracy = [0.92 + 0.06 * np.sin(2 * np.pi * h / 12) + random.uniform(-0.02, 0.02) for h in sync_hours]
    sync_accuracy = [max(0.85, min(1.0, acc)) for acc in sync_accuracy]  # Clamp to valid range
    
    ax5.plot(sync_hours, sync_accuracy, 'g-', linewidth=2, marker='o', markersize=4)
    ax5.fill_between(sync_hours, 0.90, 1.0, alpha=0.3, color='green', label='Target Range')
    ax5.set_xlabel('Hours Ago')
    ax5.set_ylabel('Sync Accuracy')
    ax5.set_title('Digital Twin Synchronization Performance')
    ax5.set_ylim(0.8, 1.0)
    ax5.legend()
    ax5.grid(True, alpha=0.3)
    
    # 6. System Performance Metrics
    ax6 = axes[1, 2]
    
    # Create KPI radar chart
    kpi_categories = ['Efficiency', 'Comfort', 'Health', 'Sync', 'Stability']
    kpi_values = [
        digital_twin.current_state.equipment_efficiency,
        digital_twin.current_state.thermal_comfort_score,
        digital_twin.current_state.system_health_score,
        sync_result['sync_accuracy'],
        digital_twin.current_state.grid_stability_score
    ]
    
    # Number of variables
    N = len(kpi_categories)
    
    # Compute angle for each axis
    angles = [n / float(N) * 2 * np.pi for n in range(N + 1)]
    
    # Plot
    ax6 = plt.subplot(111, projection='polar')
    
    # Add values to close the loop
    kpi_values += kpi_values[:1]
    
    # Plot data
    ax6.plot(angles, kpi_values, 'o-', linewidth=2, color='blue', alpha=0.7)
    ax6.fill(angles, kpi_values, alpha=0.25, color='blue')
    
    # Add labels
    ax6.set_xticks(angles[:-1])
    ax6.set_xticklabels(kpi_categories)
    ax6.set_ylim(0, 1)
    ax6.set_title('System Performance Metrics', size=14, fontweight='bold')
    ax6.grid(True)
    
    plt.tight_layout()
    plt.show()
    
    # Print summary statistics
    print(f"\n" + "=" * 60)
    print("DIGITAL TWIN PERFORMANCE SUMMARY")
    print("=" * 60)
    
    print(f"\nCurrent System Status:")
    print(f"  Energy Demand: {digital_twin.current_state.current_demand:.2f} MW")
    print(f"  Energy Price: ${digital_twin.current_state.current_price:.3f}/kWh")
    print(f"  Storage SOC: {digital_twin.current_state.storage_soc:.1%}")
    print(f"  Equipment Efficiency: {digital_twin.current_state.equipment_efficiency:.1%}")
    print(f"  Thermal Comfort: {digital_twin.current_state.thermal_comfort_score:.1%}")
    print(f"  Grid Stability: {digital_twin.current_state.grid_stability_score:.1%}")
    
    print(f"\nDigital Twin Capabilities:")
    print(f"  Subsystems Monitored: {len(digital_twin.subsystems)}")
    print(f"  Prediction Horizon: {digital_twin.prediction_horizon} hours")
    print(f"  Sync Frequency: {digital_twin.sync_frequency} seconds")
    print(f"  Sync Accuracy: {sync_result['sync_accuracy']:.1%}")
    print(f"  Sync Duration: {sync_result['sync_duration']:.3f} seconds")
    
    # Calculate overall system performance
    overall_performance = np.mean([digital_twin.current_state.equipment_efficiency, 
                                   digital_twin.current_state.thermal_comfort_score,
                                   digital_twin.current_state.system_health_score,
                                   sync_result['sync_accuracy'],
                                   digital_twin.current_state.grid_stability_score])
    
    print(f"\nOverall System Performance: {overall_performance:.1%}")
    
    if overall_performance >= 0.90:
        print("System Status: EXCELLENT")
    elif overall_performance >= 0.80:
        print("System Status: GOOD")
    elif overall_performance >= 0.70:
        print("System Status: FAIR")
    else:
        print("System Status: POOR")

# Create comprehensive visualizations
create_digital_twin_visualizations(baseline_results, baseline_predictions)
